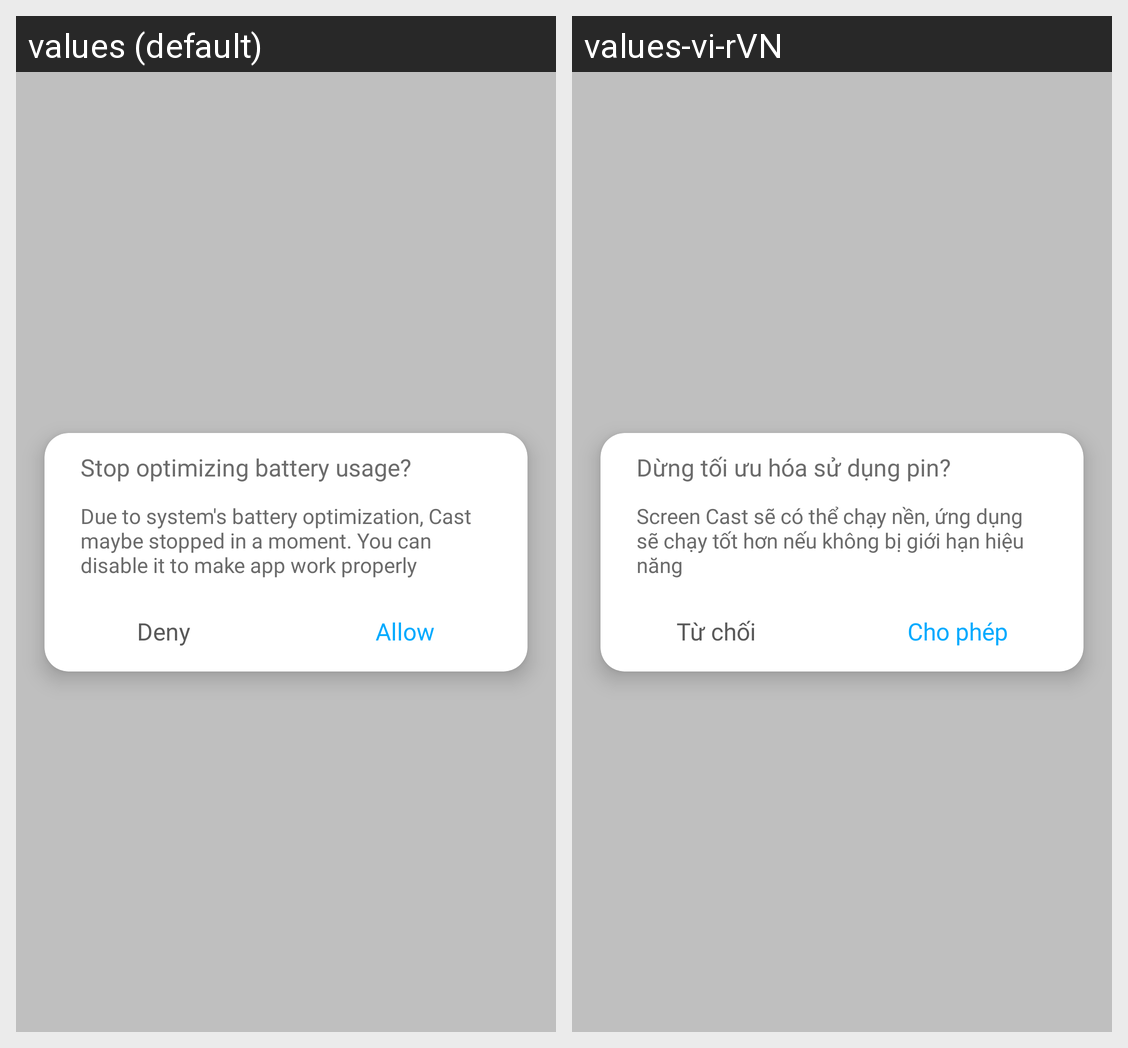

Here is an Android app screen in its default locale and in the app's own translations. Write out the translated-string differences for the strings that appear on this screen.
Android screen res/layout/layout_dialog_stop_optimize_battery.xml rendered under 2 locales, left to right: values (default), values-vi-rVN. Device: Nexus 5 (rendered at 1080×1920; each locale shown at half size, 540×960, under a caption strip naming it); theme Theme.Sreenmirroringcasttv.NoActionBar.
Strings drawn on this screen, with the default value and each locale's value (text and hints the layout hard-codes, and strings that could not be matched under every locale, appear in the picture but are not listed):

stop_optimizing_battery_usage
  values: Stop optimizing battery usage?
  values-vi-rVN: Dừng tối ưu hóa sử dụng pin?

screen_cast_will_be_able_to_run_in_the_background_its_battery_usage_won_t_be_restricted
  values: Due to system's battery optimization, Cast maybe stopped in a moment. You can disable it to make app work properly
  values-vi-rVN: Screen Cast sẽ có thể chạy nền, ứng dụng sẽ chạy tốt hơn nếu không bị giới hạn hiệu năng

deny
  values: Deny
  values-vi-rVN: Từ chối

allow
  values: Allow
  values-vi-rVN: Cho phép
